Run: headless pygame with SDL's dummy video driver; simulated clock (each Clock.tick advances the game by its frame time, no real sleeping); random seed 0; keys injected as events and as key.get_pressed() state; no mouse input.
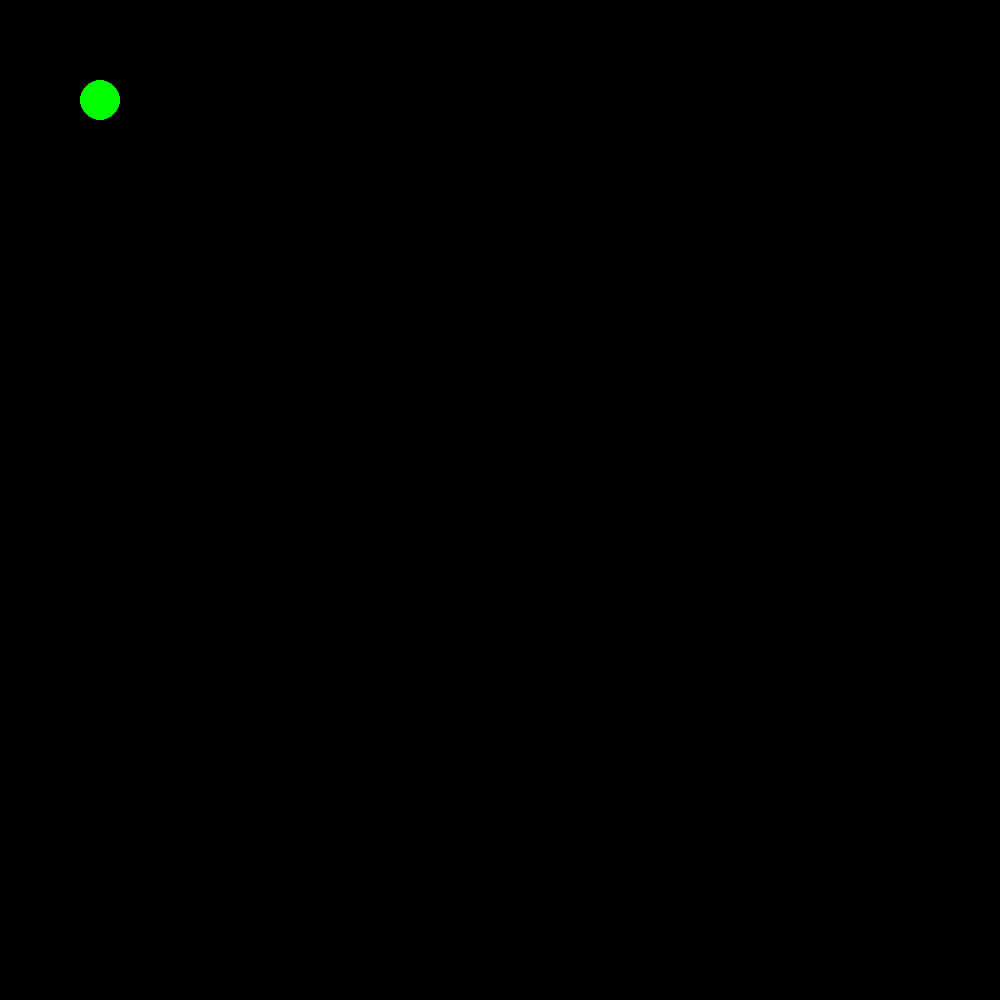
Frame 1 of 4 · flips 1–60 · no input
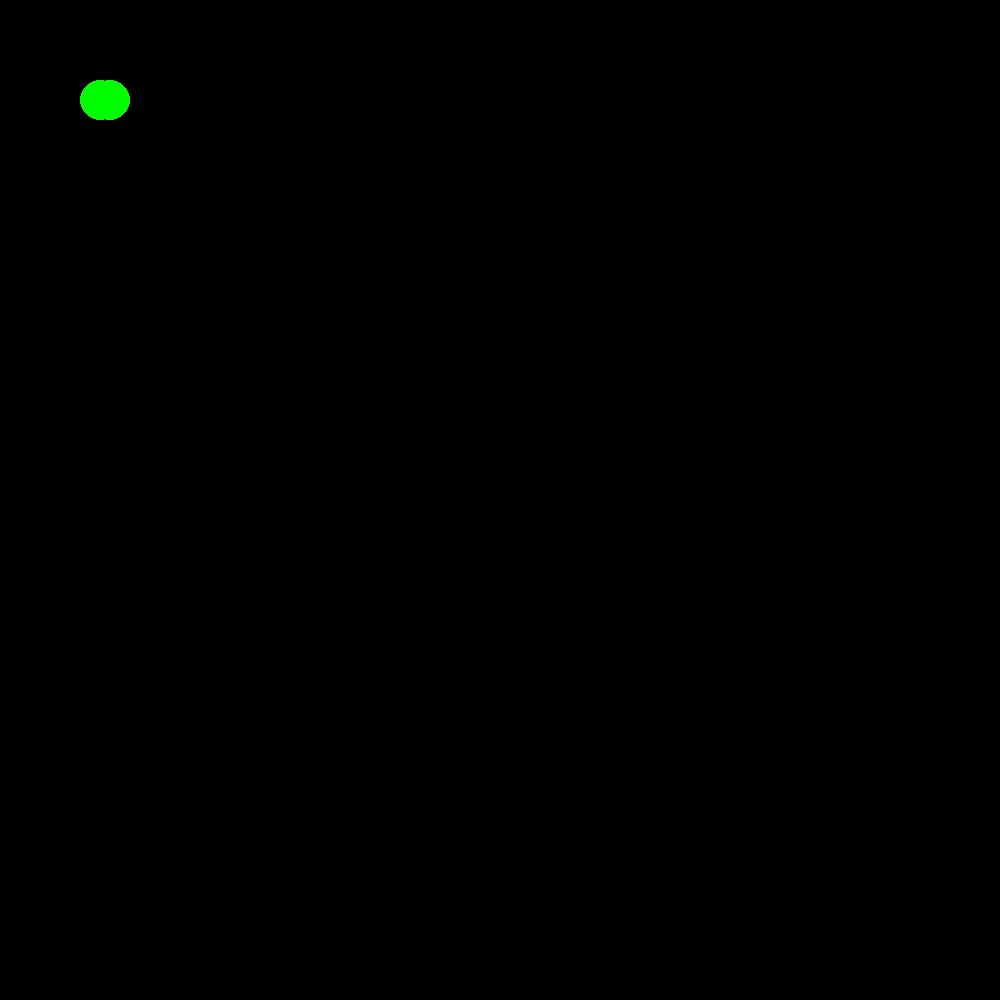
Frame 2 of 4 · flips 61–180 · tapped SPACE, RETURN · held RIGHT (→), D
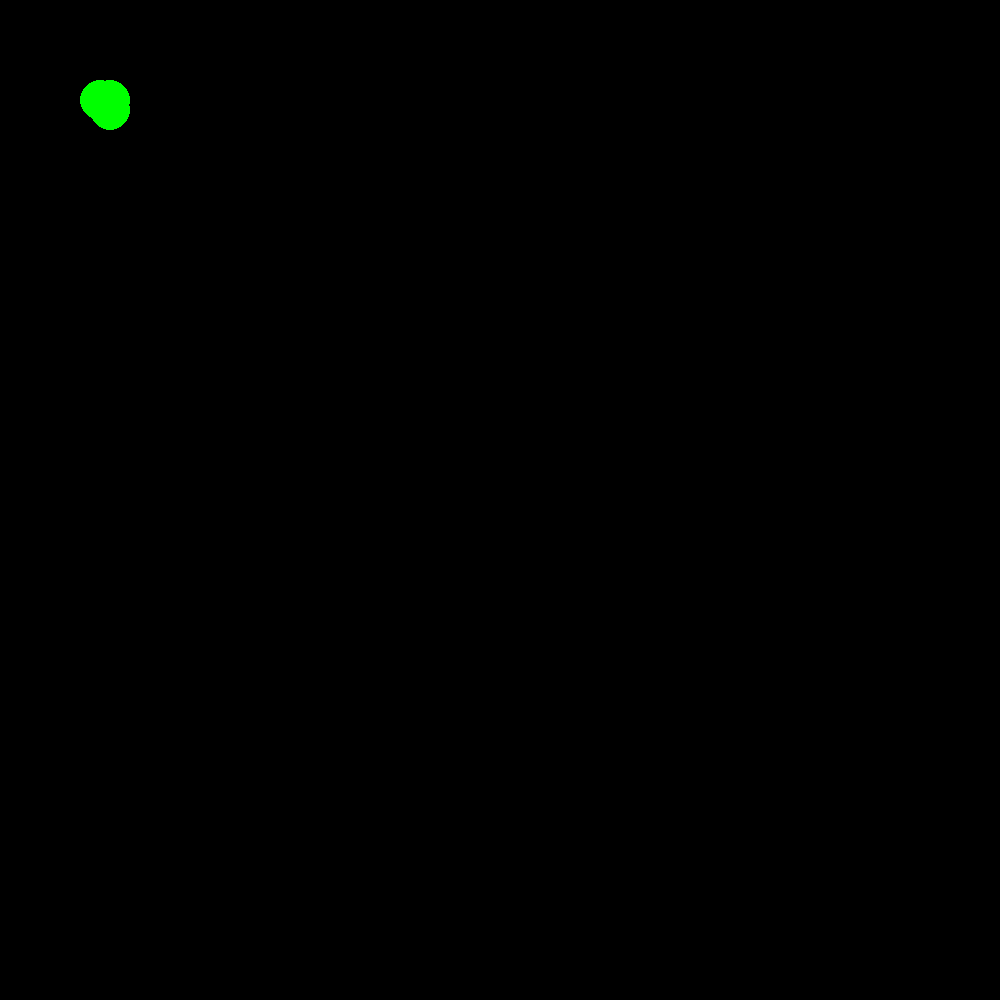
Frame 3 of 4 · flips 181–300 · held DOWN (↓), S
Frame 4 of 4 · flips 301–420 · held LEFT (←), A, UP (↑), W · screen unchanged from frame 3, image omitted

The pygame program that drew these frames:

# Miten liikuttaa ympyrää näppäimillä?
# https://www.pygame.org/docs/ref/draw.html

import pygame
from pygame.constants import K_UP, K_DOWN, K_LEFT, K_RIGHT, QUIT, K_ESCAPE
pygame.init()

sininen = (0, 0, 255)
punainen = (255, 0, 0)
vihrea = (0, 255, 0)
musta = (0, 0, 0)
valkoinen = (255, 255, 255)

# Luo näyttö
screen = pygame.display.set_mode([1000, 1000])

# lopetettaan kun peli_kaynnissa = False
peli_kaynnissa = True

# paikka tulostetaan vain silloin kun se on muuttunut
# aluksi True, jotta paikka tulostuu heti "pelin" alussa
paikka_muuttunut = True

# alkupaikkana 0, 0 eli vasen yläkulma (jos meillä olisi grafiikkaa)
x = 100
y = 100

sade = 20

while peli_kaynnissa:

    # Ikkuna suljettu?
    for event in pygame.event.get():

        # jos tapahtuma oli näppäimen painaminen, niin tutkitaan mitä näppäintä on painettu
        # ollaan kiinnostuneita vain nuolista ja ESC:stä. Mikään muu näppäin ei tee tässä pelissä mitään
        if event.type == pygame.KEYDOWN:

            if event.key == K_UP:
                # painettu nuolta ylös
                y = y - 10
                paikka_muuttunut = True
            elif event.key == K_DOWN:
                # painettu nuolta alas
                y = y + 10
                paikka_muuttunut = True

            if event.key == K_LEFT:
                # painettu nuolta vasemmalle
                x = x - 10
                paikka_muuttunut = True
            elif event.key == K_RIGHT:
                # painettu nuolta oikealle
                x = x + 10
                paikka_muuttunut = True

            if event.key == K_ESCAPE:
                # painettu ESCiä
                peli_kaynnissa = False

        elif event.type == pygame.QUIT:
            peli_kaynnissa = False

    if paikka_muuttunut:
        print(f"paikkani on {x, y}")
        # piirrä ympyrä
        pygame.draw.circle(screen, vihrea, (x, y), sade)

        # mitä eri tapoja on päästä eroon edellisestä ympyrästä?
        
        paikka_muuttunut = False



    # Flip the display
    pygame.display.flip()

# Done! Time to quit.
pygame.quit()
